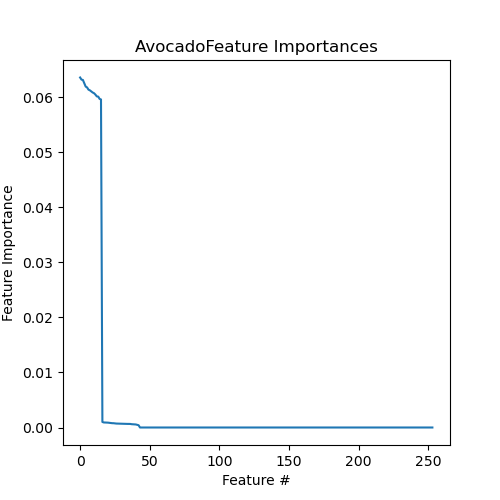

Source data for this figure (header and first rows):
Feature, Importance
186.NoAvocado, 0.06354
132.NoAvocado, 0.06315
114.NoAvocado, 0.0631
086.NoAvocado, 0.06248
167.NoAvocado, 0.06189
097.NoAvocado, 0.06174
048.NoAvocado, 0.06134
131.NoAvocado, 0.06122
064.NoAvocado, 0.061
166.NoAvocado, 0.06082
060.NoAvocado, 0.06069
123.NoAvocado, 0.06043
175.NoAvocado, 0.06011
133.NoAvocado, 0.06007
160.NoAvocado, 0.05965
152.NoAvocado, 0.05956
063.Avocado, 0.001005
117.Avocado, 0.0009165
125.Avocado, 0.0009074
119.Avocado, 0.0008818
099.Avocado, 0.0008814
096.Avocado, 0.0008478
073.Avocado, 0.0008111
046.Avocado, 0.000784
118.Avocado, 0.0007782
155.Avocado, 0.000742
162.Avocado, 0.000716
183.Avocado, 0.0007061
071.Avocado, 0.000705
050.Avocado, 0.0006943
047.Avocado, 0.0006874
149.Avocado, 0.0006773
138.Avocado, 0.0006684
161.Avocado, 0.0006539
094.Avocado, 0.0006523
169.Avocado, 0.0006499
170.Avocado, 0.0006463
102.Avocado, 0.0006006
134.Avocado, 0.0005806
056.Avocado, 0.0005605
129.Avocado, 0.0005494
174.Avocado, 0.0004869
113.Avocado, 0.0004137
HMDB0000754+, 0.0
HMDB0000300+, 0.0
HMDB0000119-, 0.0
HMDB0000826-, 0.0
HMDB0000517+, 0.0
HMDB0000646-, 0.0
HMDB0000020+, 0.0
HMDB0000687+, 0.0
HMDB0000660-, 0.0
HMDB0001488+, 0.0
HMDB0000883+, 0.0
HMDB0000827+, 0.0
HMDB0000289-, 0.0
HMDB0000666+, 0.0
HMDB0000156-, 0.0
HMDB0000827-, 0.0
HMDB0001858+, 0.0
... 194 more rows
